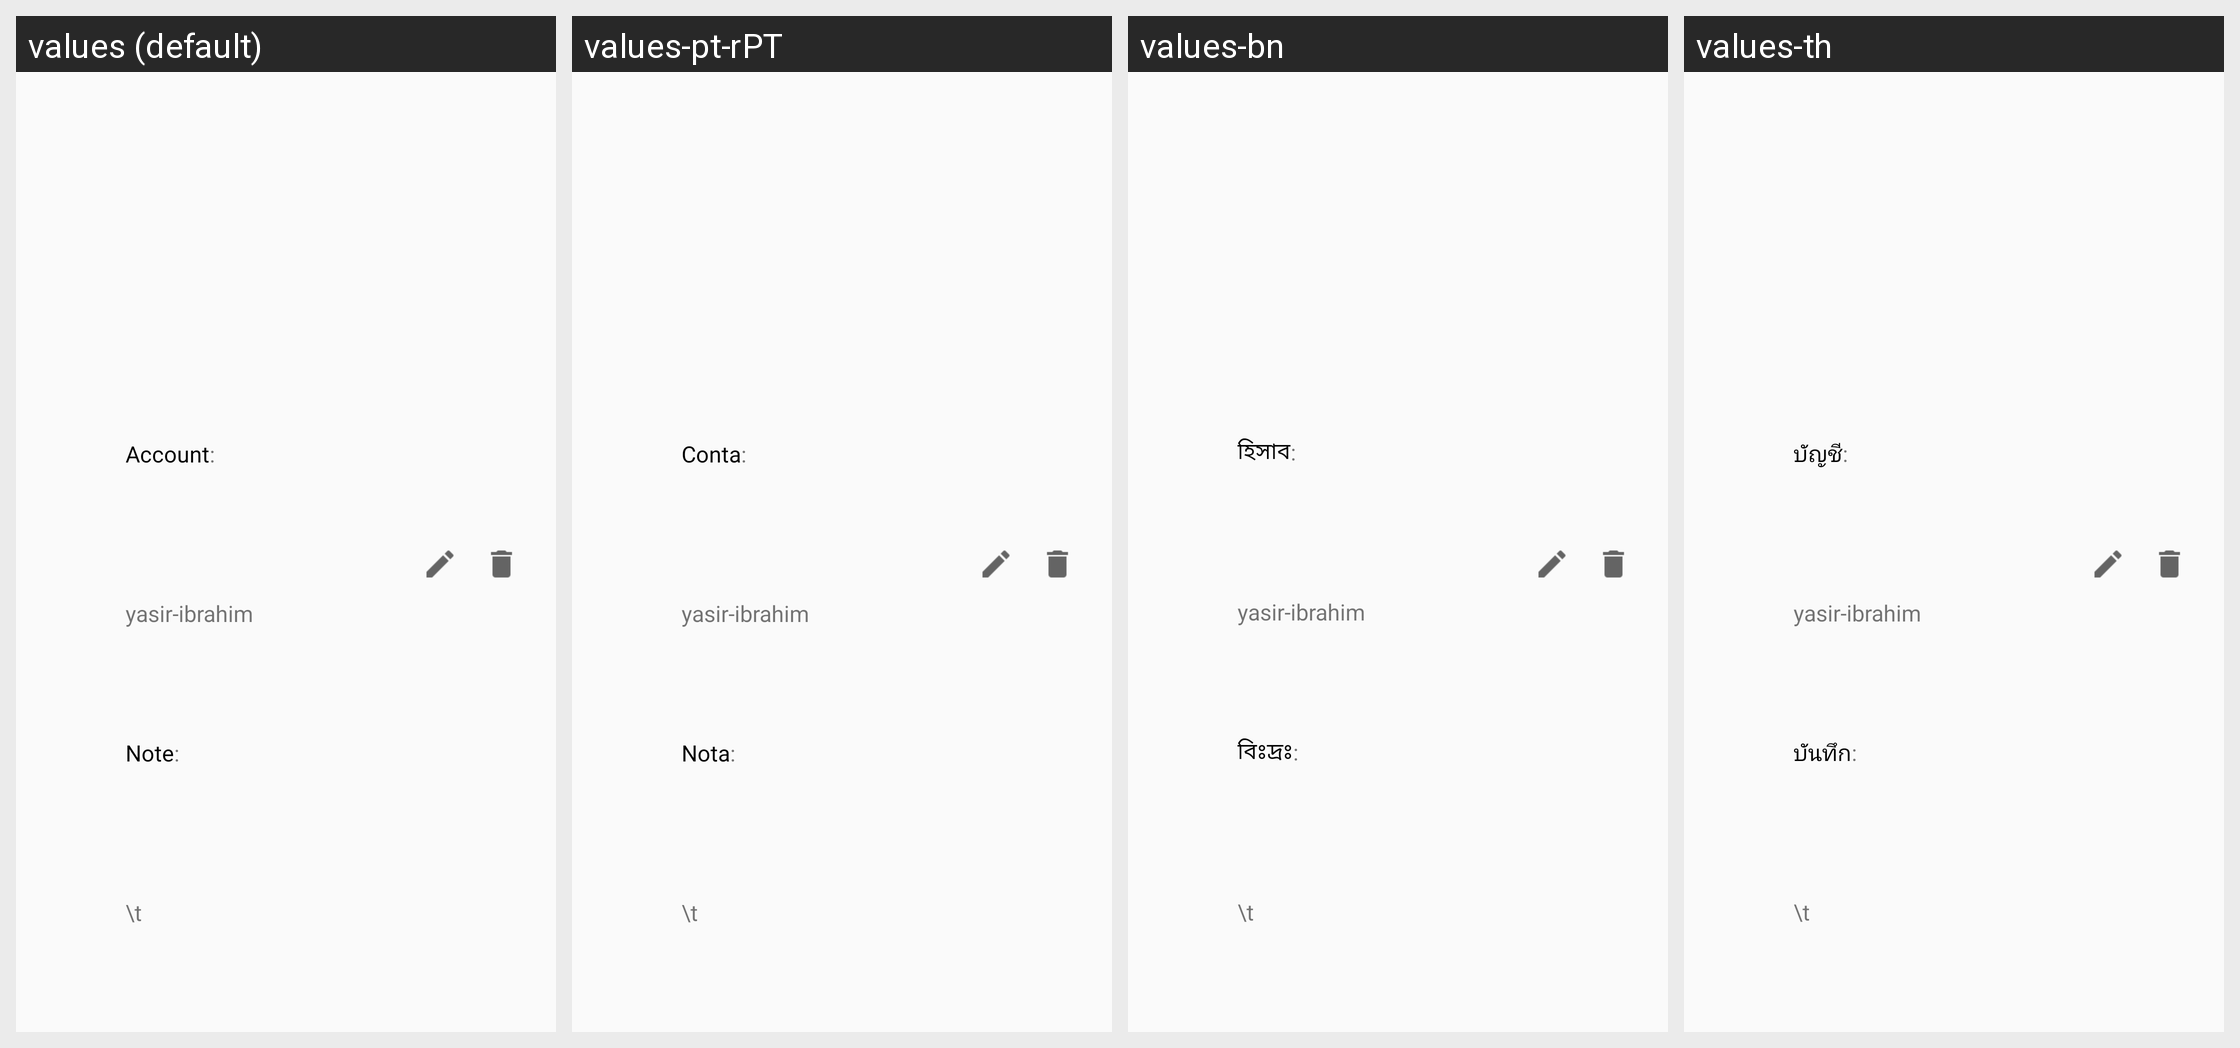

The same Android screen rendered under several of its app's locales, left to right. List the strings drawn on it with the default value and each locale's translation.
Android screen res/layout/list_view_contacts_imageview.xml rendered under 4 locales, left to right: values (default), values-pt-rPT, values-bn, values-th. Device: Nexus 5 (rendered at 1080×1920; each locale shown at half size, 540×960, under a caption strip naming it); theme AppTheme.
Other locales in the repository, not shown: values-ar, values-bg, values-bs, values-ca, values-cs, values-da, values-de, values-el, values-es, values-et, values-fa, values-fi, values-fr, values-he, values-hi, values-hr, values-hu, values-hy, values-id, values-in, values-it, values-iw, values-ja, values-ko, values-lt, values-lv, values-ms, values-nl, values-no, values-pl, values-pt, values-pt-rBR, values-ro, values-ru, values-sk, values-sl, values-sq, values-sr, values-sv, values-tr, values-uk, values-vi, values-zh, values-zh-rCN, values-zh-rTW.
Strings drawn on this screen, with the default value and each locale's value (text and hints the layout hard-codes, and strings that could not be matched under every locale, appear in the picture but are not listed):

account
  values: Account
  values-pt-rPT: Conta
  values-bn: হিসাব
  values-th: บัญชี

note
  values: Note
  values-pt-rPT: Nota
  values-bn: বিঃদ্রঃ
  values-th: บันทึก
